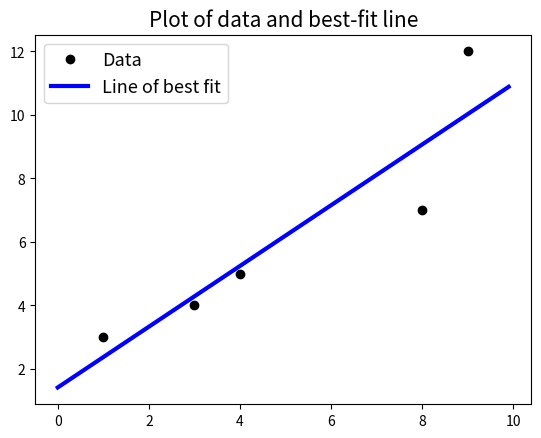

Recreate this plot in Python.
import numpy as np
import matplotlib.pyplot as plt
import copy

# Problem 1
A = np.array([[12, 37], [-9, 0]])
A1 = copy.copy(A)

# Problem 2
# Newton's method first
f = lambda x: -x - np.cos(x) # define function f(x)
fp = lambda x: -1 + np.sin(x) # Define f'(x)
x = np.empty([1,1])
x[0] = -3
for j in range(1000):
   x = np.append(x, [x[j] - f(x[j])/fp(x[j]) ])
   fc = f(x[j+1])

   if np.abs(fc)<10**(-6):
      break


A2 = x.reshape([-1, 1])

# Bisection method
xl = -3; xr = 1;
mids = []
mids = np.array(mids)
for j in range(1000):
   xc = (xl+xr)/2
   mids = np.append(mids, [xc])
   fc = f(xc)
   
   if fc>0:
      xl=xc
   else:
      xr=xc

   if np.abs(fc)<10**(-6):
      break

A3 = mids.reshape([1, -1])

A4 = np.array([[len(A2), len(mids)]])


# Problem 3
x = np.array([1, 3, 4, 8, 9])
y = np.array([3, 4, 5, 7, 12])

z = np.polyfit(x, y, 1)
A5 = z[0]

fig, ax = plt.subplots()
ax.plot(x, y, 'ko', linewidth=3, label='Data')
xplotting = np.arange(0, 10, 0.1)
ax.plot(xplotting, np.polyval(z, xplotting), 'b', linewidth=3, \
		label='Line of best fit')
ax.legend(loc='upper left', fontsize=13 )
plt.title('Plot of data and best-fit line', fontsize=15)

plt.savefig('best-fit_python.png')

# Problem 4

A = np.array([[-0.1, 3], [3, -0.1]])
b = np.array([[-0.2], [0.2]])

A6 = np.linalg.solve(A, b)

print('A1', A1)
print('A2', A2)
print('A3', A3)
print('A4', A4)
print('A5', A5)
print('A6', A6)

